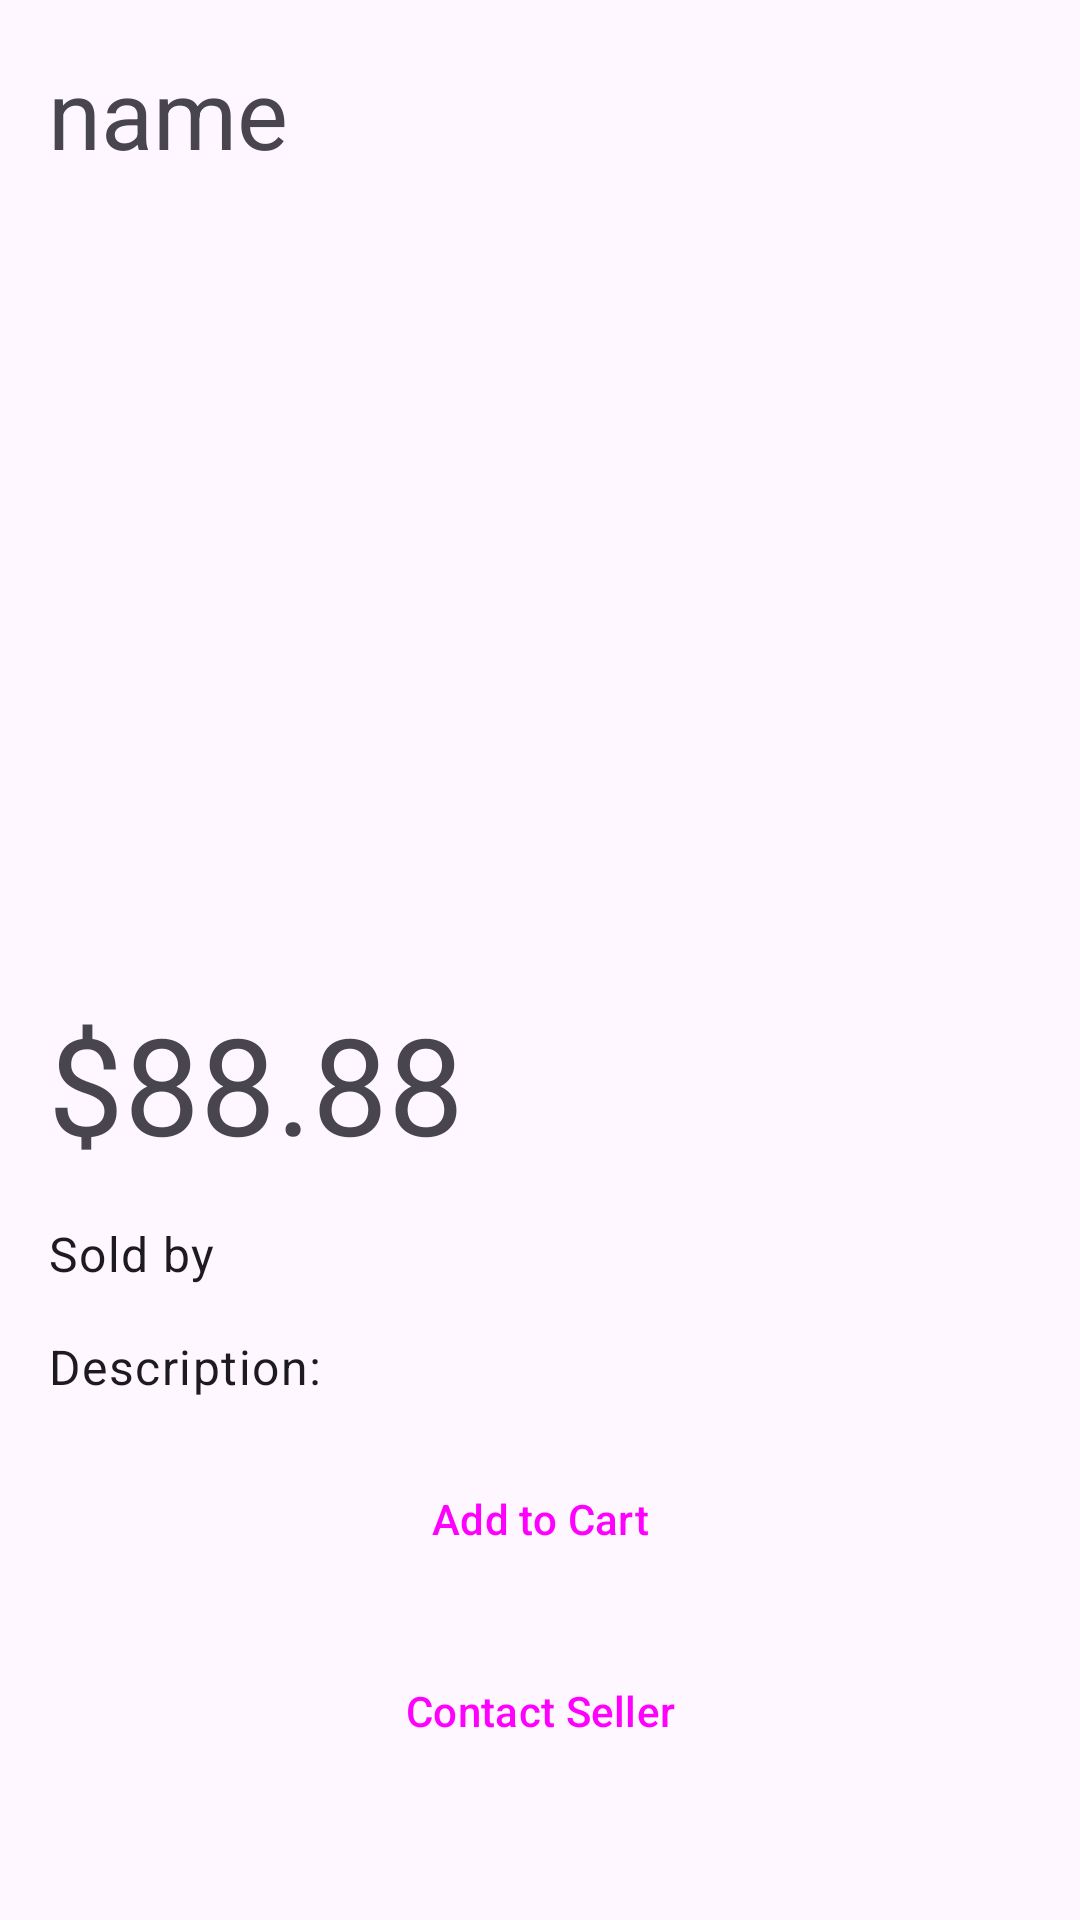

The Android layout XML behind this screen, and the referenced resources:
<!-- AndroidManifest.xml: application theme Theme.Material3.Light -->
<!-- res/layout/fragment_item_detail.xml -->
<?xml version="1.0" encoding="utf-8"?>
<androidx.constraintlayout.widget.ConstraintLayout xmlns:android="http://schemas.android.com/apk/res/android"
    xmlns:app="http://schemas.android.com/apk/res-auto"
    xmlns:tools="http://schemas.android.com/tools"
    android:layout_width="match_parent"
    android:layout_height="match_parent"
    android:layout_marginBottom="64dp"
    tools:context=".fragments.ItemListFragment">


    <ScrollView
        android:id="@+id/sv_scroll_person"
        android:layout_width="match_parent"
        android:layout_height="match_parent"
        app:layout_constraintBottom_toBottomOf="parent"
        app:layout_constraintEnd_toEndOf="parent"
        app:layout_constraintStart_toStartOf="parent"
        app:layout_constraintTop_toTopOf="parent">

        <androidx.constraintlayout.widget.ConstraintLayout
            android:layout_width="match_parent"
            android:layout_height="wrap_content">

            <com.google.android.material.imageview.ShapeableImageView
                android:id="@+id/iv_item_detail"
                android:layout_width="256dp"
                android:layout_height="256dp"
                android:layout_margin="0dp"
                android:src="@drawable/image_48px"
                app:layout_constraintEnd_toEndOf="parent"
                app:layout_constraintStart_toStartOf="parent"
                app:layout_constraintTop_toBottomOf="@id/tv_item_detail_name" />

            <TextView
                android:id="@+id/tv_item_detail_name"
                style="@style/Widget.MaterialComponents.TextView"
                android:layout_width="match_parent"
                android:layout_height="wrap_content"
                android:layout_marginStart="16dp"
                android:layout_marginEnd="16dp"
                android:layout_marginTop="16dp"
                android:text="name"
                android:textAppearance="@style/TextAppearance.Material3.HeadlineLarge"
                app:layout_constraintStart_toStartOf="parent"
                app:layout_constraintTop_toTopOf="parent" />

            <TextView
                android:id="@+id/tv_item_detail_price"
                style="@style/Widget.MaterialComponents.TextView"
                android:layout_width="wrap_content"
                android:layout_height="wrap_content"
                android:layout_marginStart="16dp"
                android:layout_marginTop="16dp"
                android:text="$88.88"
                android:textAppearance="@style/TextAppearance.Material3.DisplayMedium"
                app:layout_constraintStart_toStartOf="parent"
                app:layout_constraintTop_toBottomOf="@id/iv_item_detail" />

            <TextView
                android:id="@+id/tv_item_detail_seller"
                android:layout_width="wrap_content"
                android:layout_height="wrap_content"
                android:layout_marginStart="16dp"
                android:layout_marginTop="16dp"
                android:text="Sold by"
                android:textAppearance="@style/TextAppearance.Material3.BodyLarge"
                app:layout_constraintStart_toStartOf="parent"
                app:layout_constraintTop_toBottomOf="@+id/tv_item_detail_price" />

            <TextView
                android:id="@+id/tv_item_detail_description"
                android:layout_width="match_parent"
                android:layout_height="wrap_content"
                android:layout_marginStart="16dp"
                android:layout_marginTop="16dp"
                android:layout_marginEnd="16dp"
                android:text="Description:"
                android:textAppearance="@style/TextAppearance.Material3.BodyLarge"
                app:layout_constraintStart_toStartOf="parent"
                app:layout_constraintTop_toBottomOf="@+id/tv_item_detail_seller" />

            <Button
                android:id="@+id/bt_item_detail_add"
                style="@style/Widget.Material3.Button.IconButton.Filled"
                android:layout_width="match_parent"
                android:layout_height="wrap_content"
                android:layout_marginHorizontal="16dp"
                android:layout_marginVertical="16dp"
                android:text="Add to Cart"
                app:layout_constraintEnd_toEndOf="parent"
                app:layout_constraintStart_toStartOf="parent"
                app:layout_constraintTop_toBottomOf="@id/tv_item_detail_description" />

            <Button
                android:id="@+id/bt_item_detail_contact"
                style="@style/Widget.Material3.Button.IconButton.Filled"
                android:layout_width="match_parent"
                android:layout_height="wrap_content"
                android:layout_marginHorizontal="16dp"
                android:layout_marginVertical="16dp"
                android:text="Contact Seller"
                app:layout_constraintEnd_toEndOf="parent"
                app:layout_constraintStart_toStartOf="parent"
                app:layout_constraintTop_toBottomOf="@id/bt_item_detail_add" />

        </androidx.constraintlayout.widget.ConstraintLayout>
    </ScrollView>


</androidx.constraintlayout.widget.ConstraintLayout>
<!-- resources referenced by this layout -->
<resources>

</resources>
